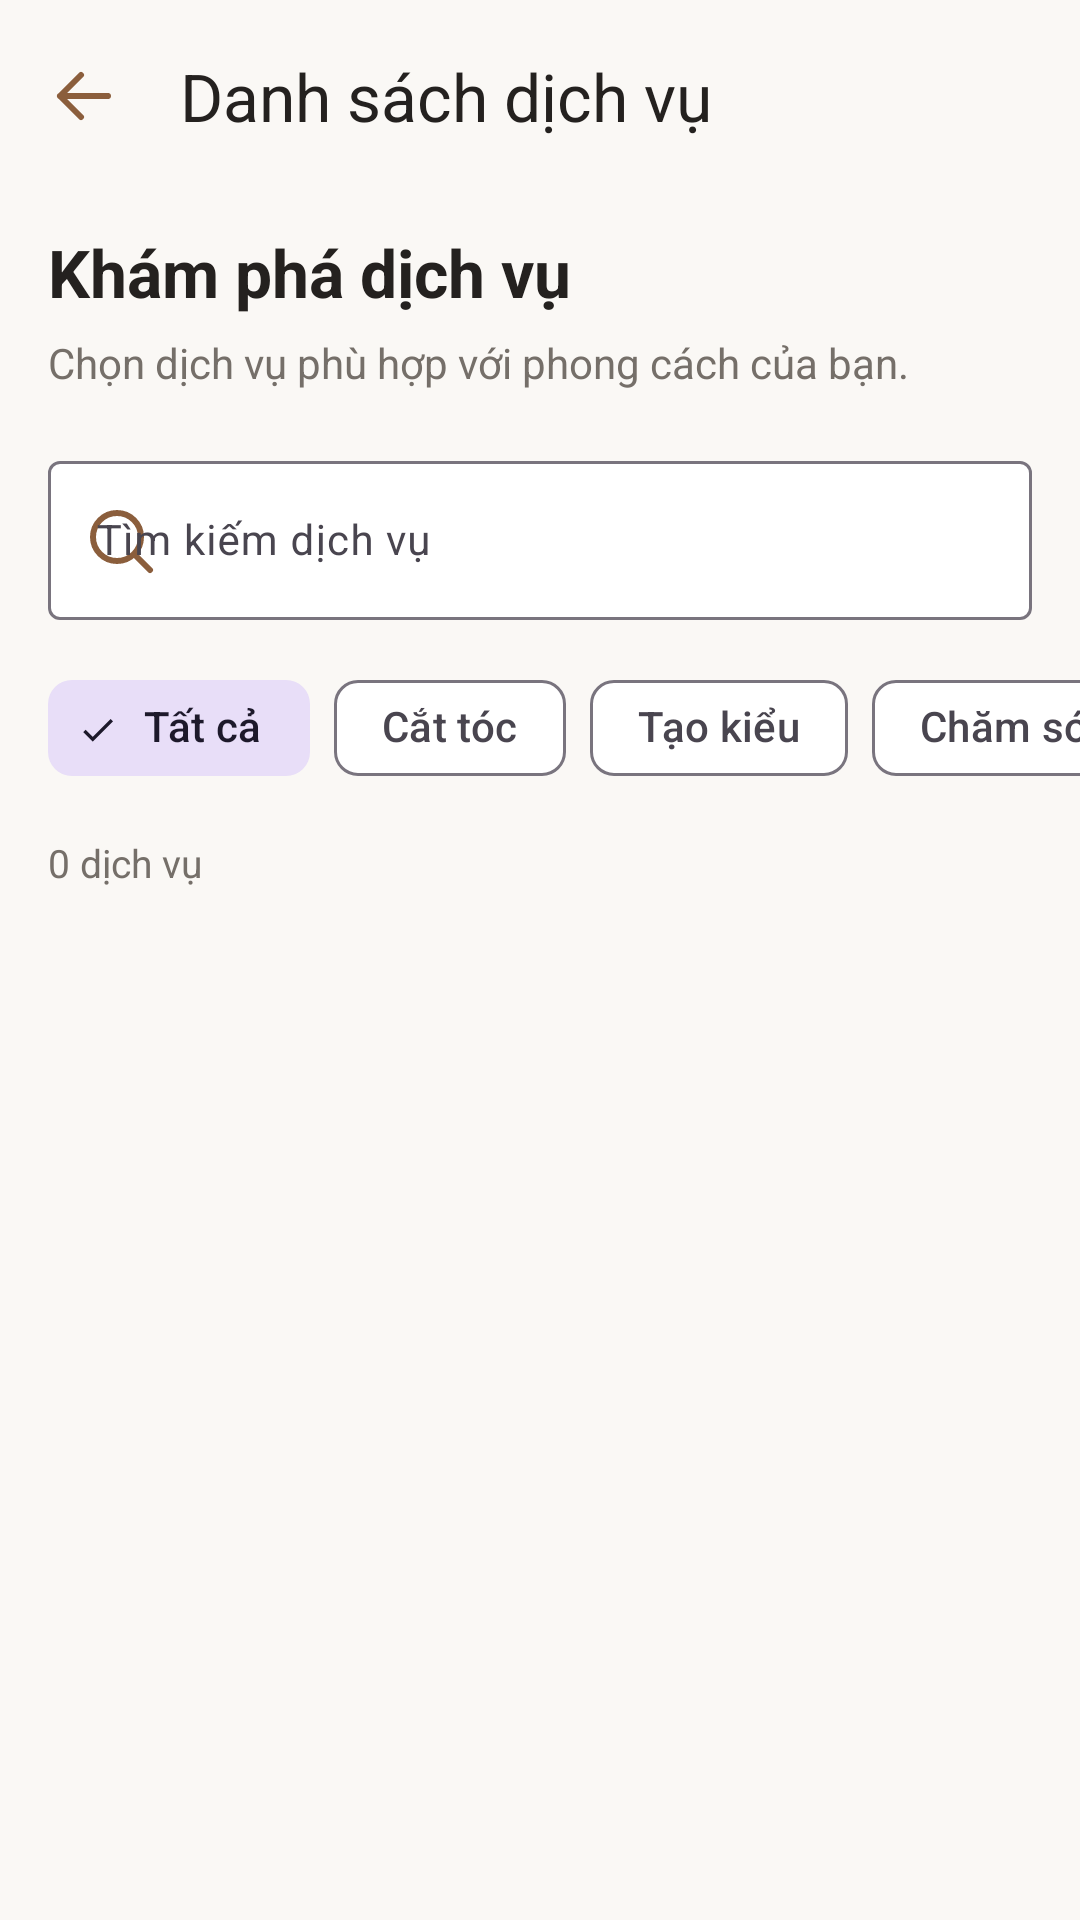

Layout XML and referenced resources for this Android screen:
<!-- AndroidManifest.xml: application theme Theme.BarberUpdate -->
<!-- res/layout/activity_customer_service_list.xml -->
<?xml version="1.0" encoding="utf-8"?>
<LinearLayout
    xmlns:android="http://schemas.android.com/apk/res/android"
    xmlns:app="http://schemas.android.com/apk/res-auto"
    android:id="@+id/customerServiceListRoot"
    android:layout_width="match_parent"
    android:layout_height="match_parent"
    android:orientation="vertical"
    android:background="@color/background">

    

    <com.google.android.material.appbar.MaterialToolbar
        android:id="@+id/toolbarCustomerServices"
        android:layout_width="match_parent"
        android:layout_height="?attr/actionBarSize"
        android:background="@color/background"
        app:title="Danh sách dịch vụ"
        app:titleTextColor="@color/text_primary"
        app:navigationIcon="@drawable/ic_guest_branch_back"
        app:navigationIconTint="@color/primary" />

    

    <TextView
        android:layout_width="match_parent"
        android:layout_height="wrap_content"
        android:layout_marginHorizontal="16dp"
        android:layout_marginTop="12dp"
        android:text="Khám phá dịch vụ"
        android:textColor="@color/text_primary"
        android:textSize="22sp"
        android:textStyle="bold" />

    <TextView
        android:id="@+id/txtCustomerServicesSubtitle"
        android:layout_width="match_parent"
        android:layout_height="wrap_content"
        android:layout_marginHorizontal="16dp"
        android:layout_marginTop="6dp"
        android:text="Chọn dịch vụ phù hợp với phong cách của bạn."
        android:textColor="@color/text_secondary"
        android:textSize="14sp" />

    

    <com.google.android.material.textfield.TextInputLayout
        android:id="@+id/tilCustomerServiceSearch"
        style="@style/Widget.Material3.TextInputLayout.OutlinedBox"
        android:layout_width="match_parent"
        android:layout_height="wrap_content"
        android:layout_marginHorizontal="16dp"
        android:layout_marginTop="18dp"
        android:hint="Tìm kiếm dịch vụ"
        app:boxBackgroundColor="@color/surface"
        app:startIconDrawable="@drawable/ic_guest_branch_search"
        app:startIconTint="@color/primary">

        <com.google.android.material.textfield.TextInputEditText
            android:id="@+id/edtCustomerServiceSearch"
            android:layout_width="match_parent"
            android:layout_height="wrap_content"
            android:imeOptions="actionSearch"
            android:inputType="text"
            android:singleLine="true"
            android:textColor="@color/text_primary"
            android:textSize="14sp" />

    </com.google.android.material.textfield.TextInputLayout>

    

    <HorizontalScrollView
        android:layout_width="match_parent"
        android:layout_height="wrap_content"
        android:layout_marginTop="12dp"
        android:scrollbars="none">

        <com.google.android.material.chip.ChipGroup
            android:id="@+id/chipGroupCustomerServices"
            android:layout_width="wrap_content"
            android:layout_height="wrap_content"
            android:paddingHorizontal="16dp"
            app:singleLine="true"
            app:singleSelection="true"
            app:selectionRequired="true">

            
            <com.google.android.material.chip.Chip
                android:id="@+id/chipCustomerAllServices"
                style="@style/Widget.Material3.Chip.Filter"
                android:layout_width="wrap_content"
                android:layout_height="wrap_content"
                android:text="Tất cả"
                android:checkable="true"
                android:checked="true" />

            
            <com.google.android.material.chip.Chip
                android:id="@+id/chipCustomerHaircut"
                style="@style/Widget.Material3.Chip.Filter"
                android:layout_width="wrap_content"
                android:layout_height="wrap_content"
                android:text="Cắt tóc"
                android:checkable="true" />

            
            <com.google.android.material.chip.Chip
                android:id="@+id/chipCustomerStyling"
                style="@style/Widget.Material3.Chip.Filter"
                android:layout_width="wrap_content"
                android:layout_height="wrap_content"
                android:text="Tạo kiểu"
                android:checkable="true" />

            
            <com.google.android.material.chip.Chip
                android:id="@+id/chipCustomerCare"
                style="@style/Widget.Material3.Chip.Filter"
                android:layout_width="wrap_content"
                android:layout_height="wrap_content"
                android:text="Chăm sóc"
                android:checkable="true" />

        </com.google.android.material.chip.ChipGroup>

    </HorizontalScrollView>

    

    <TextView
        android:id="@+id/txtCustomerServiceCount"
        android:layout_width="match_parent"
        android:layout_height="wrap_content"
        android:layout_marginHorizontal="16dp"
        android:layout_marginTop="12dp"
        android:layout_marginBottom="12dp"
        android:text="0 dịch vụ"
        android:textColor="@color/text_secondary"
        android:textSize="13sp" />

    

    <FrameLayout
        android:layout_width="match_parent"
        android:layout_height="0dp"
        android:layout_weight="1">

        
        <androidx.recyclerview.widget.RecyclerView
            android:id="@+id/recyclerCustomerServices"
            android:layout_width="match_parent"
            android:layout_height="match_parent"
            android:paddingHorizontal="16dp"
            android:paddingBottom="16dp"
            android:clipToPadding="false"
            android:scrollbars="vertical" />

        
        <TextView
            android:id="@+id/txtEmptyCustomerServices"
            android:layout_width="match_parent"
            android:layout_height="wrap_content"
            android:layout_gravity="center"
            android:layout_margin="24dp"
            android:gravity="center"
            android:text="Không tìm thấy dịch vụ phù hợp."
            android:textColor="@color/text_secondary"
            android:textSize="15sp"
            android:visibility="gone" />

    </FrameLayout>

</LinearLayout>
<!-- resources referenced by this layout -->
<resources>
  <color name="background">#FAF8F5</color>
  <color name="primary">#8B5E3C</color>
  <color name="surface">#FFFFFF</color>
  <color name="text_primary">#24211F</color>
  <color name="text_secondary">#756F69</color>
  <!-- drawable ic_guest_branch_back (drawable) -->
  <vector xmlns:android="http://schemas.android.com/apk/res/android"
      android:width="24dp"
      android:height="24dp"
      android:viewportWidth="24"
      android:viewportHeight="24">
  
      <path
          android:fillColor="@android:color/transparent"
          android:strokeColor="@color/primary"
          android:strokeWidth="2"
          android:strokeLineCap="round"
          android:strokeLineJoin="round"
          android:pathData="M20,12 L4,12 M11,5 L4,12 L11,19" />
  
  </vector>
  <!-- drawable ic_guest_branch_search (drawable) -->
  <vector xmlns:android="http://schemas.android.com/apk/res/android"
      android:width="24dp"
      android:height="24dp"
      android:viewportWidth="24"
      android:viewportHeight="24">
  
      <path
          android:fillColor="@android:color/transparent"
          android:strokeColor="@color/primary"
          android:strokeWidth="2"
          android:strokeLineCap="round"
          android:strokeLineJoin="round"
          android:pathData="M11,3 A8,8 0,1 1,11 19 A8,8 0,1 1,11 3 M17,17 L22,22" />
  
  </vector>
  <style name="Theme.BarberUpdate" parent="Base.Theme.BarberUpdate" />
  <style name="Base.Theme.BarberUpdate" parent="Theme.Material3.Light.NoActionBar">
  
          
          <item name="colorPrimary">@color/primary</item>
          <item name="colorOnPrimary">@color/white</item>
  
          <item name="colorPrimaryContainer">@color/primary_light</item>
          <item name="colorOnPrimaryContainer">@color/primary_dark</item>
  
          
          <item name="android:windowBackground">@color/background</item>
          <item name="colorSurface">@color/surface</item>
          <item name="colorOnSurface">@color/text_primary</item>
  
          
          <item name="android:statusBarColor">@color/background</item>
          <item name="android:navigationBarColor">@color/background</item>
  
          
          <item name="android:windowLightStatusBar">true</item>
  
  
      </style>
  <color name="white">#FFFFFF</color>
  <color name="primary_light">#F3E8DC</color>
  <color name="primary_dark">#67452C</color>
</resources>
